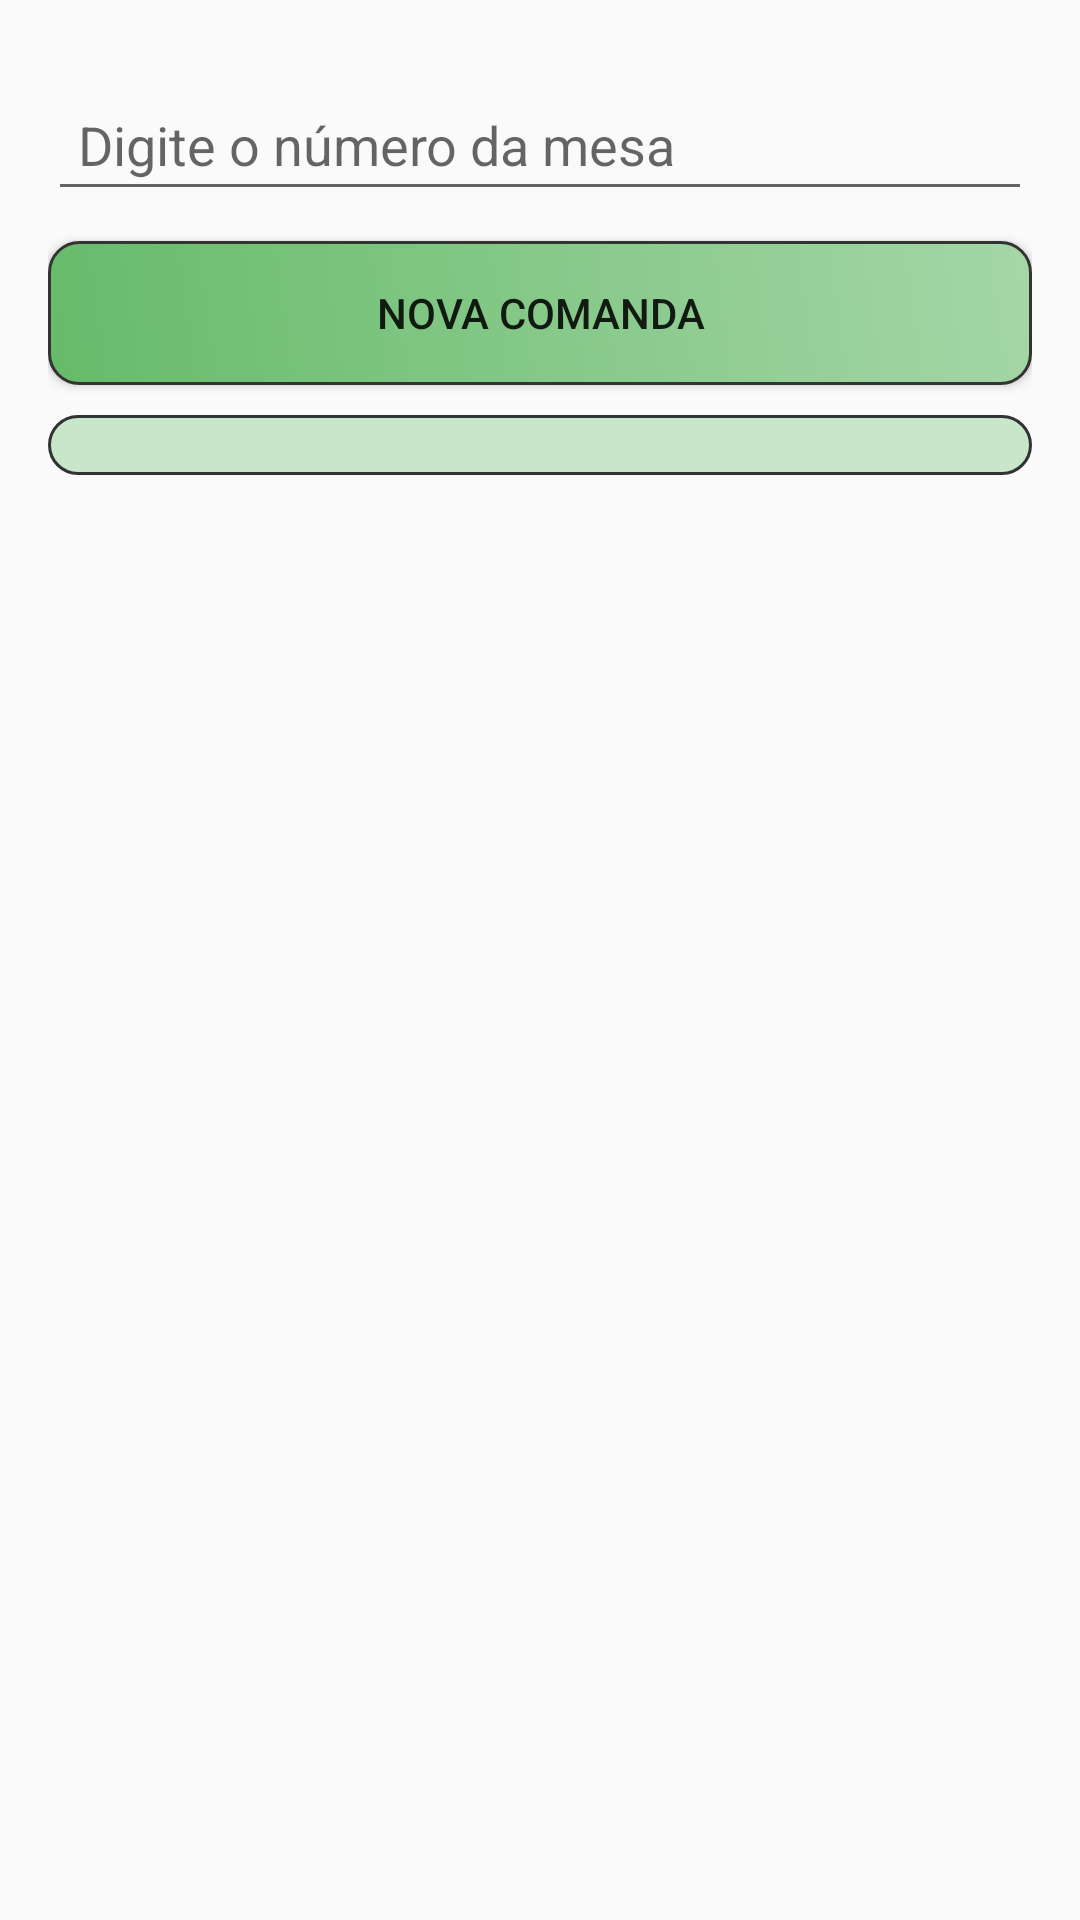

Write the Android layout XML for this screen, with the resource values it uses.
<!-- AndroidManifest.xml: application theme AppTheme -->
<!-- res/layout/activity_main.xml -->
<?xml version="1.0" encoding="utf-8"?>
<LinearLayout xmlns:android="http://schemas.android.com/apk/res/android"
    xmlns:app="http://schemas.android.com/apk/res-auto"
    xmlns:tools="http://schemas.android.com/tools"
    android:layout_width="match_parent"
    android:layout_height="match_parent"
    android:orientation="vertical"
    style="@style/container"
    tools:context=".view.ComandaActivity">

    <EditText
        style="@style/EditText"
        android:hint="Digite o número da mesa"
        android:id="@+id/editMesa"></EditText>

    <Button
        style="@style/Button"
        android:text="Nova Comanda"
        android:id="@+id/btNovaComanda"
        android:onClick="novaComanda" />

    <ListView
        android:id="@+id/lvComandas"
        style="@style/ListView"></ListView>

</LinearLayout>
<!-- resources referenced by this layout -->
<resources>
  <style name="Button" parent="base">
          <item name="android:background">@drawable/button</item>
      </style>
  <style name="EditText" parent="base">
          <item name="android:layout_marginTop">10dp</item>
          <item name="android:padding">10dp</item>
      </style>
  <style name="ListView" parent="base">
          <item name="android:divider">#3e2723</item>
          <item name="android:dividerHeight">2dp</item>
          <item name="android:background">@drawable/listview</item>
      </style>
  <style name="container">
          <item name="android:padding">16dp</item>
          <item name="android:background">@drawable/fundo</item>
      </style>
  <style name="AppTheme" parent="Theme.AppCompat.Light.DarkActionBar">
          
          <item name="colorPrimary">@color/colorPrimary</item>
          <item name="colorPrimaryDark">@color/colorPrimaryDark</item>
          <item name="colorAccent">@color/colorAccent</item>
      </style>
  <style name="base">
          <item name="android:layout_width">match_parent</item>
          <item name="android:layout_height">wrap_content</item>
          <item name="android:layout_marginTop">10dp</item>
  
      </style>
  <!-- drawable button (drawable) -->
  <?xml version="1.0" encoding="utf-8"?>
  <shape xmlns:android="http://schemas.android.com/apk/res/android">
  
      <gradient
          android:angle="45"
          android:startColor="#66bb6a"
          android:endColor="#a5d6a7"
          android:type="linear" />
  
      <stroke
          android:width="1dp"
          android:color="#333333" />
  
      <corners android:radius="10dp" />
  
      <padding
          android:bottom="10dp"
          android:left="10dp"
          android:right="10dp"
          android:top="10dp" />
  </shape>
  <!-- drawable listview (drawable) -->
  <?xml version="1.0" encoding="utf-8"?>
  <shape xmlns:android="http://schemas.android.com/apk/res/android">
  
      <gradient
          android:angle="45"
          android:startColor="#c8e6c9"
          android:endColor="#c8e6c9"
          android:type="linear" />
  
      <stroke
          android:width="1dp"
          android:color="#333333" />
  
      <corners android:radius="10dp" />
  
      <padding
          android:bottom="10dp"
          android:left="10dp"
          android:right="10dp"
          android:top="10dp" />
  </shape>
  <!-- not gathered from this repository: default colours our renderer supplied (Android Studio template values) -->
  <color name="colorPrimary">#FF6200EE</color>
  <color name="colorPrimaryDark">#FF3700B3</color>
  <color name="colorAccent">#FF03DAC5</color>
</resources>
